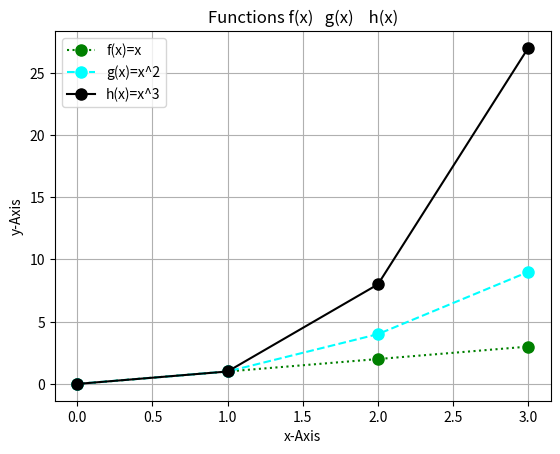

This chart was generated by the following Python code:
# Author: David Gilkeson

# Write a program called plottask.py that displays a plot of the functions f(x)=x, g(x)=x2 and h(x)=x3 in the range [0, 4] on the one set of axes.

# Some marks will be given for making the plot look nice.

import numpy as np
import matplotlib.pyplot as plt

x = np.array(range(0,4))
fx = x
gx = x * x
hx = x ** 3

# plot the functions and beautify the graph
plt.plot(x, fx, linestyle = "dotted", color = "green", marker = "o", ms = 8, label="f(x)=x")
plt.plot(x, gx, linestyle = "dashed",color = "cyan",marker = "o", ms = 8, label="g(x)=x^2")
plt.plot(x,hx, linestyle = "solid", color = "black", marker = "o", ms = 8, label="h(x)=x^3")

# show the plot with title, labels and legend
plt.title("Functions f(x)   g(x)    h(x)")
plt.xlabel("x-Axis")
plt.ylabel("y-Axis")
plt.legend(loc = "best")
plt.grid()
plt.show()

# References

# Matplotlib Getting Started. 2021. Matplotlib Getting Started. [ONLINE] Available at: https://www.w3schools.com/python/matplotlib_getting_started.asp. [Accessed 15 March 2021].

# Matplotlib Line. 2021. Matplotlib Line. [ONLINE] Available at: https://www.w3schools.com/python/matplotlib_line.asp. [Accessed 15 March 2021].

# Matplotlib Markers. 2021. Matplotlib Markers. [ONLINE] Available at: https://www.w3schools.com/python/matplotlib_markers.asp. [Accessed 15 March 2021].

# NumPy Getting Started. 2021. NumPy Getting Started. [ONLINE] Available at: https://www.w3schools.com/python/numpy_getting_started.asp. [Accessed 13 March 2021].

